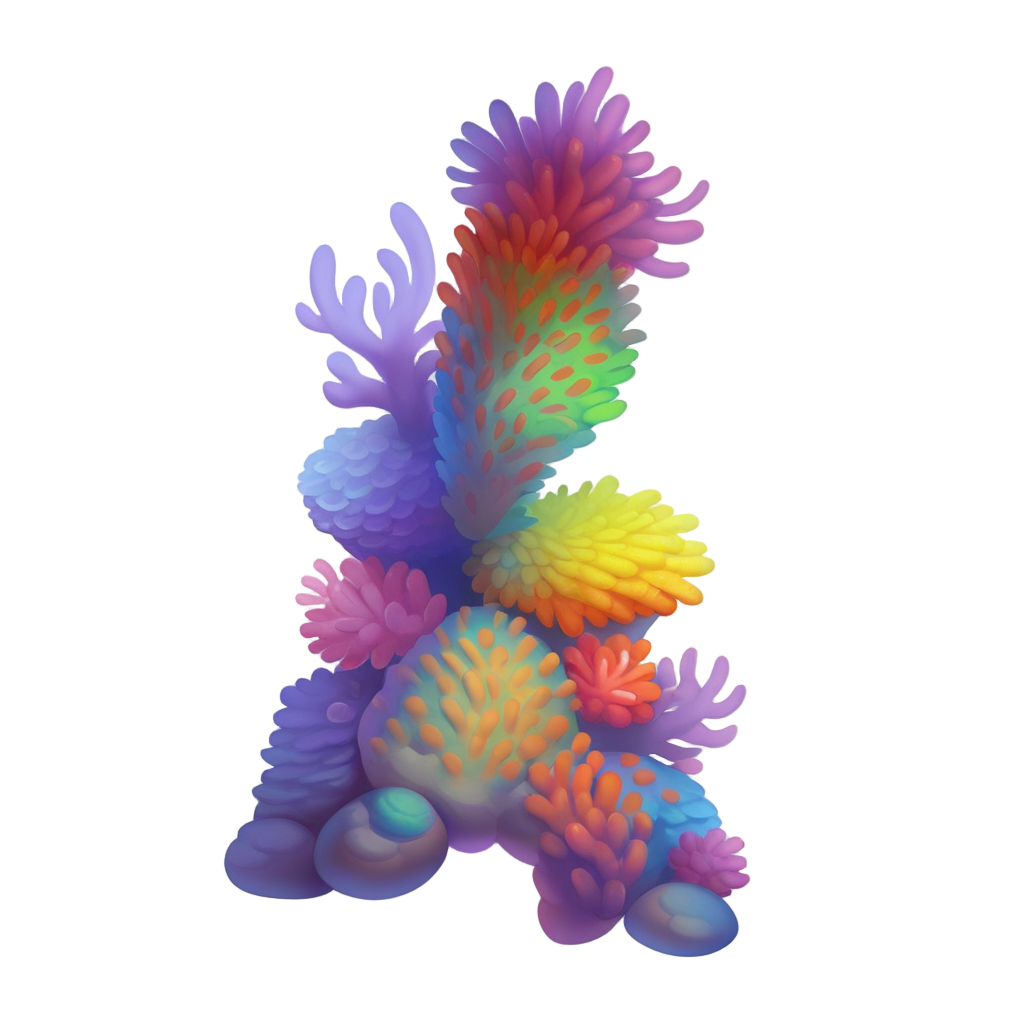
Generation parameters embedded in this image by AUTOMATIC1111 Stable Diffusion web UI or a fork of it (Forge, ...) (PNG 'parameters' text chunk):
playrix style, big tall coral reef, colorful, underwater, simple background, white background,  <lora:sxz-playrix-v2-KB-illuma:0.8>, no humans
Negative prompt: bad quality, worst quality, low quality, ps1 screenshot, niji, anime screencap, [redacted], [redacted], asian, broken, bad anatomy, text, watermark,3d, realistic, snake, water, liquid, logo, print, bow
Steps: 25, Sampler: Euler SMEA Dy, Schedule type: Beta, CFG scale: 5, Seed: 3184292238, Size: 1024x1024, Model hash: e55357000d, Model: SXZ Illuma 2 Expressive, ControlNet 0: "Module: blur_gaussian, Model: xinsir-controlnet-tile-sdxl-1.0 [4d6257d3], Weight: 0.45, Resize Mode: ResizeMode.INNER_FIT, Processor Res: 512, Threshold A: 6, Threshold B: 0.5, Guidance Start: 0, Guidance End: 0.85, Pixel Perfect: False, Control Mode: ControlMode.BALANCED, Hr Option: HiResFixOption.BOTH", Lora hashes: "sxz-playrix-v2-KB-illuma: 1f5fd653ba45", freeu_enabled: True, freeu_b1: 1.01, freeu_b2: 1.02, freeu_s1: 0.99, freeu_s2: 0.95, Discard penultimate sigma: True, Beta schedule alpha: 0.6, Beta schedule beta: 0.6, Version: f1.0.0v2-v1.10.1RC-latest-2429-geafbe13e